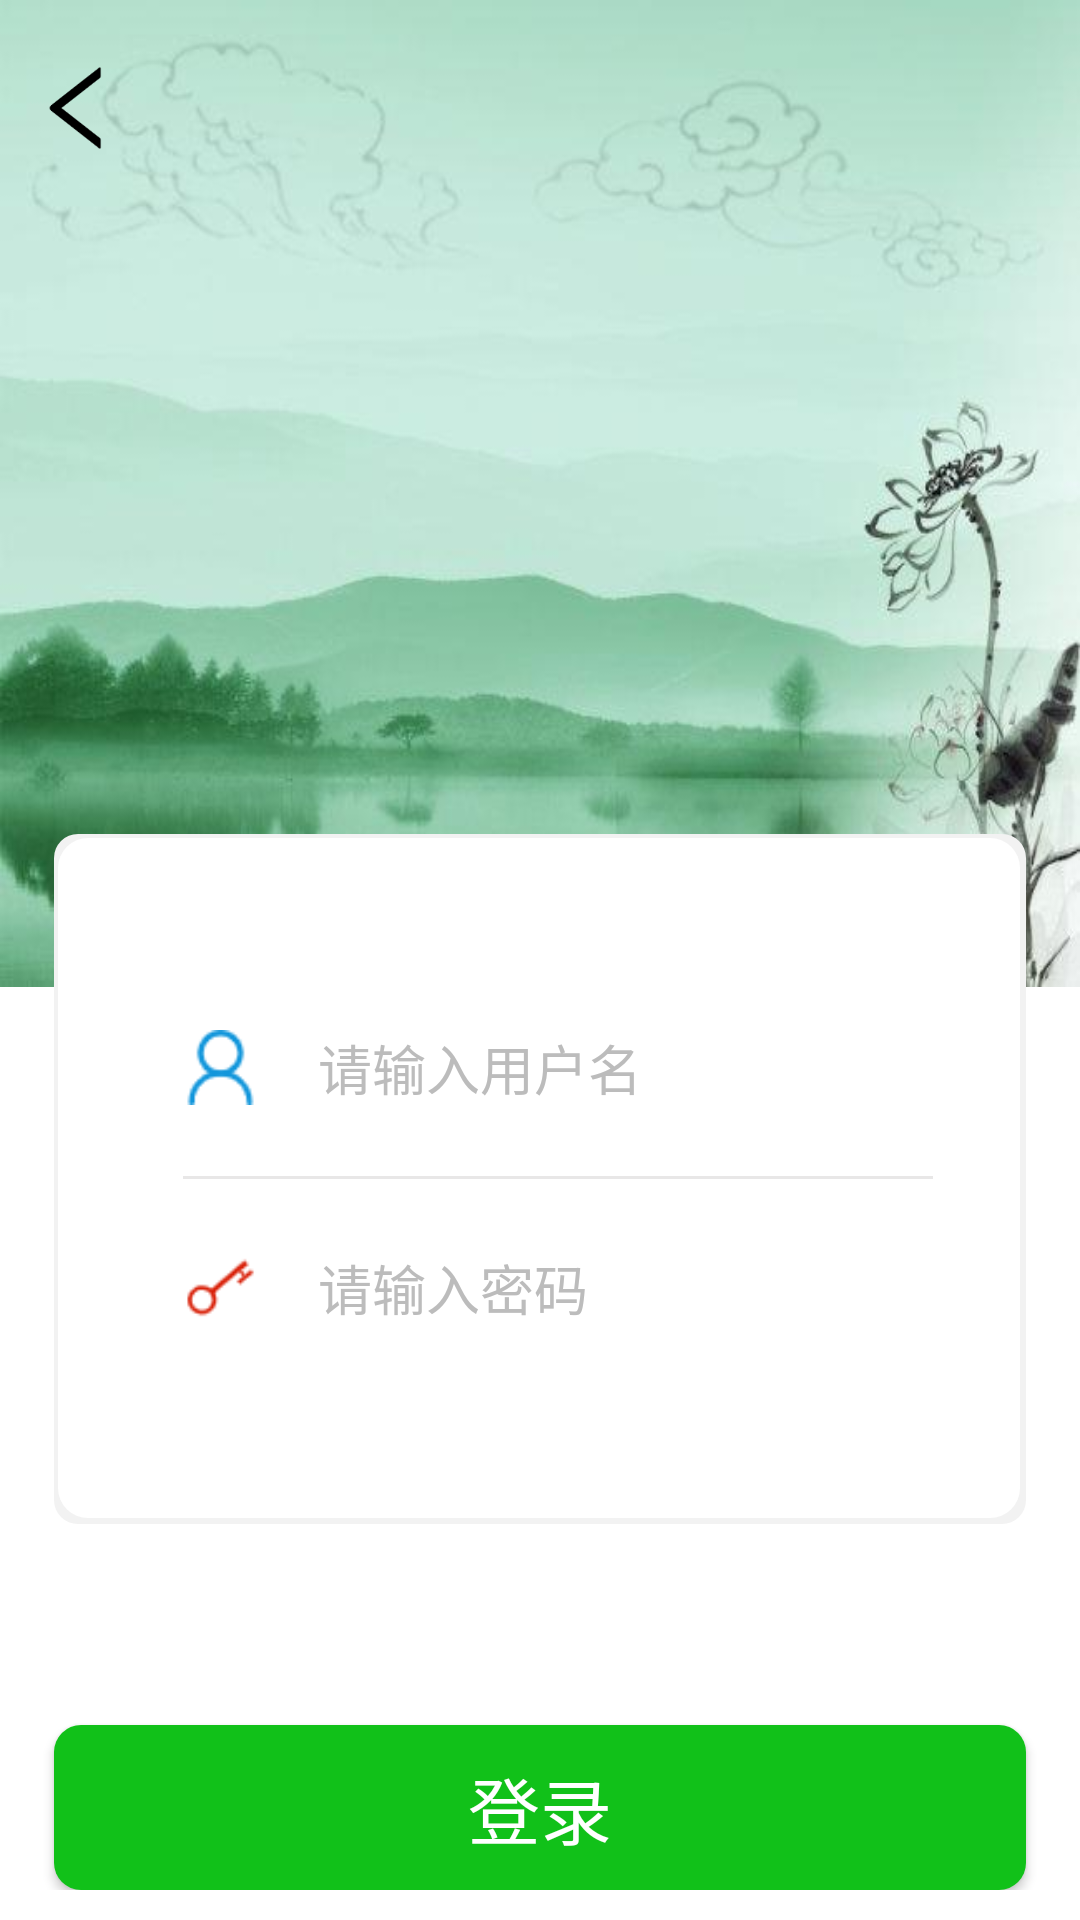

Reconstruct the res/layout file that produces this screen, plus the resources it refers to.
<!-- AndroidManifest.xml: application theme Theme.BigWhite -->
<!-- res/layout/login.xml -->
<?xml version="1.0" encoding="utf-8"?>
<RelativeLayout xmlns:android="http://schemas.android.com/apk/res/android"
    xmlns:tools="http://schemas.android.com/tools"
    android:layout_width="match_parent"
    android:layout_height="match_parent"
    tools:context=".activity.login"
    android:background="@color/white">
    <RelativeLayout
        android:layout_width="match_parent"
        android:layout_height="329dp">
        <ImageView
            android:layout_width="match_parent"
            android:layout_height="329dp"
            android:scaleType="fitXY"
            android:src="@mipmap/login"
            android:visibility="visible"/>
        <ImageView
            android:layout_width="32dp"
            android:layout_height="32dp"
            android:layout_marginTop="20dp"
            android:layout_marginStart="10dp"
            android:src="@drawable/left"
            android:onClick="back"/>
    </RelativeLayout>



    <LinearLayout
        android:layout_width="match_parent"
        android:layout_height="wrap_content"
        android:layout_marginTop="278dp"
        android:orientation="vertical">

        <LinearLayout
            android:focusable="true"
            android:focusableInTouchMode="true"
            android:layout_width="match_parent"
            android:layout_height="230dp"
            android:layout_marginLeft="18dp"
            android:layout_marginRight="18dp"
            android:background="@drawable/login_form"
            android:gravity="center"
            android:orientation="vertical"
            android:paddingStart="43dp"
            android:paddingEnd="31dp">

            <LinearLayout
                android:layout_width="match_parent"
                android:layout_height="wrap_content"
                android:gravity="center_vertical"
                android:orientation="horizontal">

                <ImageView
                    android:layout_width="25dp"
                    android:layout_height="25dp"
                    android:src="@mipmap/account" />

                <EditText
                    android:id="@+id/enter_account"
                    android:layout_width="wrap_content"
                    android:layout_height="wrap_content"
                    android:layout_marginStart="20dp"
                    android:background="@null"
                    android:imeOptions="actionNone"
                    android:maxLines="1"
                    android:hint="@string/account_hint"
                    android:textColor="#000000"
                    android:textColorHint="#bcbcbc"
                    android:inputType="text" />
            </LinearLayout>

            <View
                android:layout_width="match_parent"
                android:layout_height="1dp"
                android:layout_marginTop="23dp"
                android:layout_marginBottom="23dp"
                android:background="#e8e7e7" />

            <LinearLayout
                android:layout_width="match_parent"
                android:layout_height="wrap_content"
                android:gravity="center_vertical"
                android:orientation="horizontal">

                <ImageView
                    android:layout_width="25dp"
                    android:layout_height="25dp"
                    android:src="@mipmap/key" />

                <EditText
                    android:id="@+id/enter_key"
                    android:layout_width="wrap_content"
                    android:layout_height="wrap_content"
                    android:layout_marginStart="20dp"
                    android:background="@null"
                    android:imeOptions="actionDone"
                    android:maxLines="1"
                    android:hint="@string/key_hint"
                    android:textColor="#000000"
                    android:textColorHint="#bcbcbc"
                    android:inputType="textPassword"
                    android:autofillHints="000000" />

            </LinearLayout>
        </LinearLayout>

        <Button
            android:onClick="loginGet"
            android:id="@+id/login_inActivity"
            android:layout_width="match_parent"
            android:layout_height="55dp"
            android:layout_marginStart="18dp"
            android:layout_marginTop="67dp"
            android:layout_marginEnd="18dp"
            android:background="@drawable/login_login_activity_btn"
            android:text="@string/login"
            android:textColor="#ffffff"
            android:textSize="24sp"
            tools:ignore="UsingOnClickInXml" />

    </LinearLayout>
</RelativeLayout>
<!-- resources referenced by this layout -->
<resources>
  <color name="white">#FFFFFFFF</color>
  <!-- drawable left: png bitmap (drawable-xxxhdpi, 2203 bytes) -->
  <!-- drawable login_form (drawable) -->
  <?xml version="1.0" encoding="utf-8"?>
  <layer-list xmlns:android="http://schemas.android.com/apk/res/android">
      
      <item>
          <shape android:shape="rectangle">
              <padding
                  android:bottom="2dp"
                  android:left="1.5dp"
                  android:right="2dp"
                  android:top="1.5dp" />
              <solid android:color="#F2F2F2" />
              <corners android:radius="8dp" />
          </shape>
      </item>
      
      <item>
          <shape
              android:shape="rectangle"
              android:useLevel="false">
              
              <solid android:color="#ffffff" />
              <corners android:radius="10dp" />
              <padding
                  android:bottom="10dp"
                  android:left="10dp"
                  android:right="10dp"
                  android:top="10dp" />
          </shape>
      </item>
  </layer-list>
  <!-- drawable login_login_activity_btn (drawable) -->
  <?xml version="1.0" encoding="utf-8"?>
  <shape xmlns:android="http://schemas.android.com/apk/res/android"
      android:shape="rectangle">
      <corners android:radius="9dp"/>
      <solid android:color="#11C119"/>
  </shape>
  <!-- mipmap account: png bitmap (mipmap-xxxhdpi, 1139 bytes) -->
  <!-- mipmap key: png bitmap (mipmap-xxxhdpi, 885 bytes) -->
  <!-- mipmap login: png bitmap (mipmap-xxxhdpi, 21830 bytes) -->
  <string name="account_hint">请输入用户名</string>
  <string name="key_hint">请输入密码</string>
  <string name="login">登录</string>
  <style name="Theme.BigWhite" parent="Theme.MaterialComponents.DayNight.NoActionBar.Bridge">
          
          <item name="colorPrimary">@color/white</item>
          <item name="colorPrimaryVariant">@color/purple_700</item>
          <item name="colorOnPrimary">@color/white</item>
          
          <item name="colorSecondary">@color/teal_200</item>
          <item name="colorSecondaryVariant">@color/teal_700</item>
          <item name="colorOnSecondary">@color/black</item>
          
          <item name="android:statusBarColor" tools:targetApi="l">?attr/colorPrimaryVariant</item>
          
      </style>
  <color name="purple_700">#FF3700B3</color>
  <color name="teal_200">#FF03DAC5</color>
  <color name="teal_700">#FF018786</color>
  <color name="black">#FF000000</color>
</resources>
